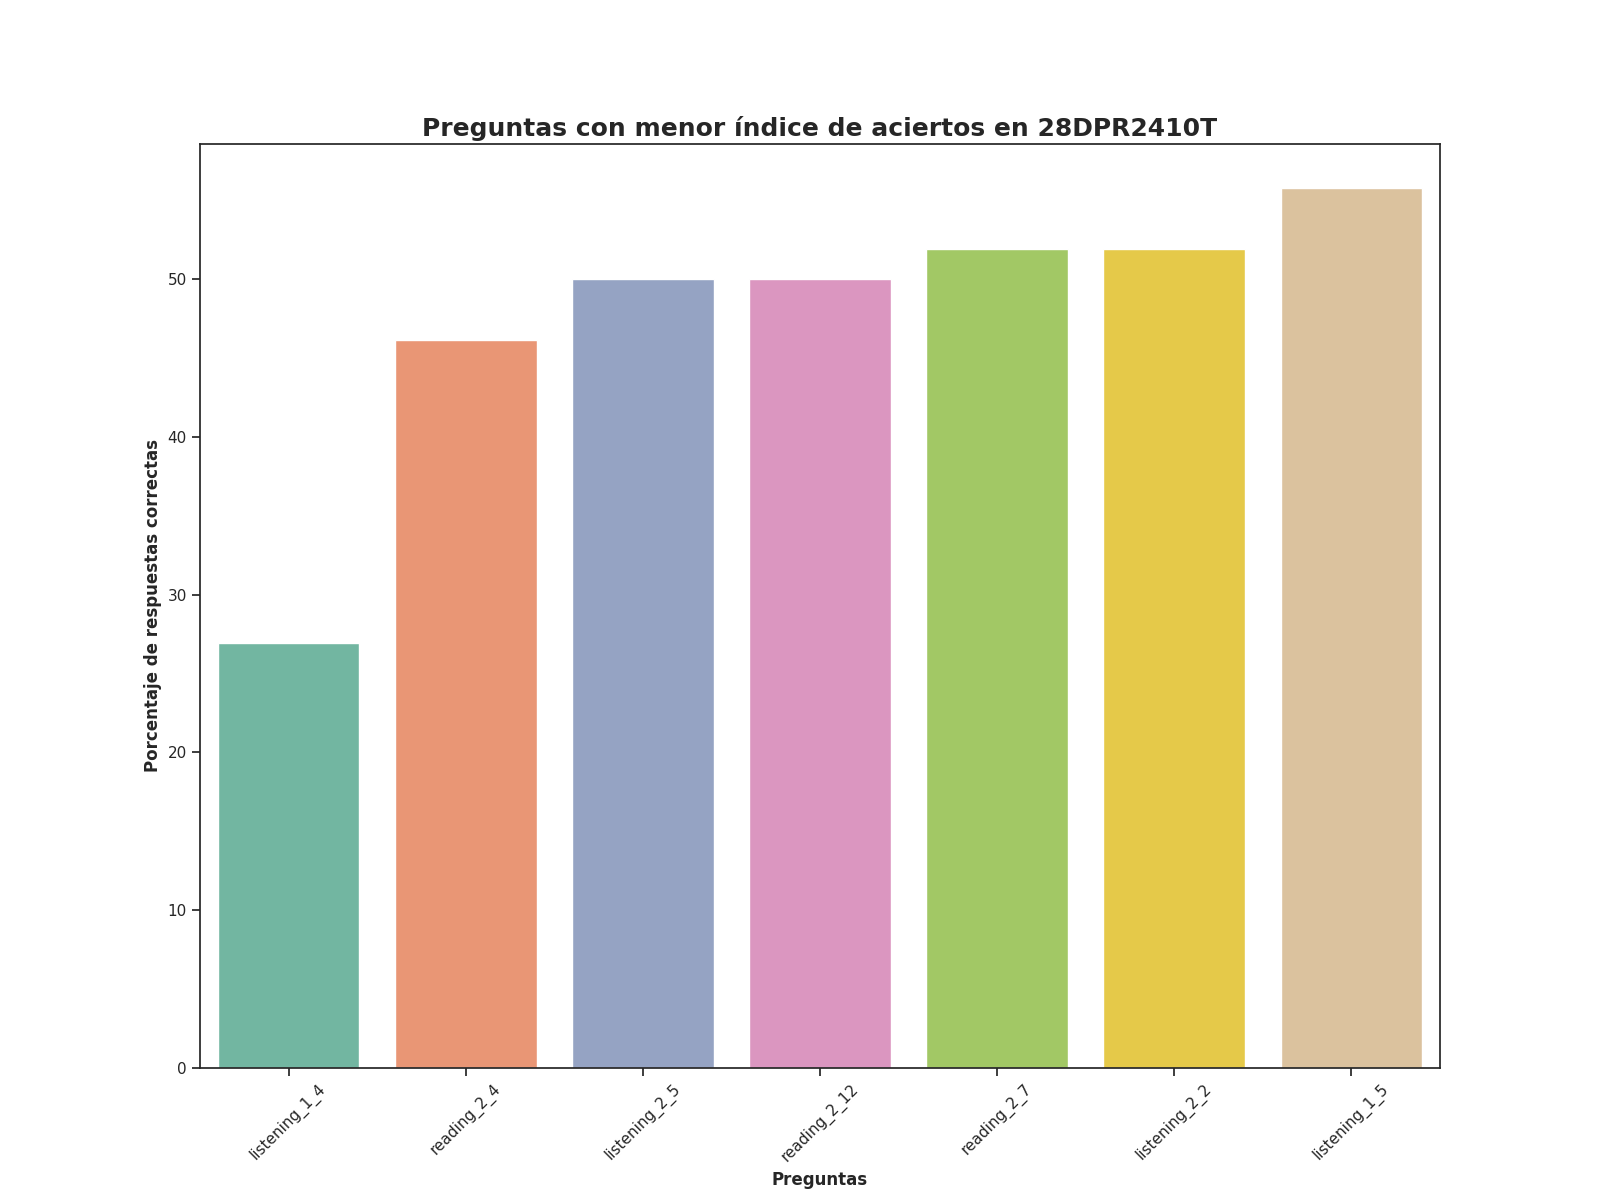

The table this chart was drawn from, first rows:
Top, Pregunta, Porcentaje de respuestas correctas, Número de respuestas correctas
1, listening_1_4, 26.92, 14.0
2, reading_2_4, 46.15, 24.0
3, listening_2_5, 50.0, 26.0
4, reading_2_12, 50.0, 26.0
5, reading_2_7, 51.92, 27.0
6, listening_2_2, 51.92, 27.0
7, listening_1_5, 55.77, 29.0
